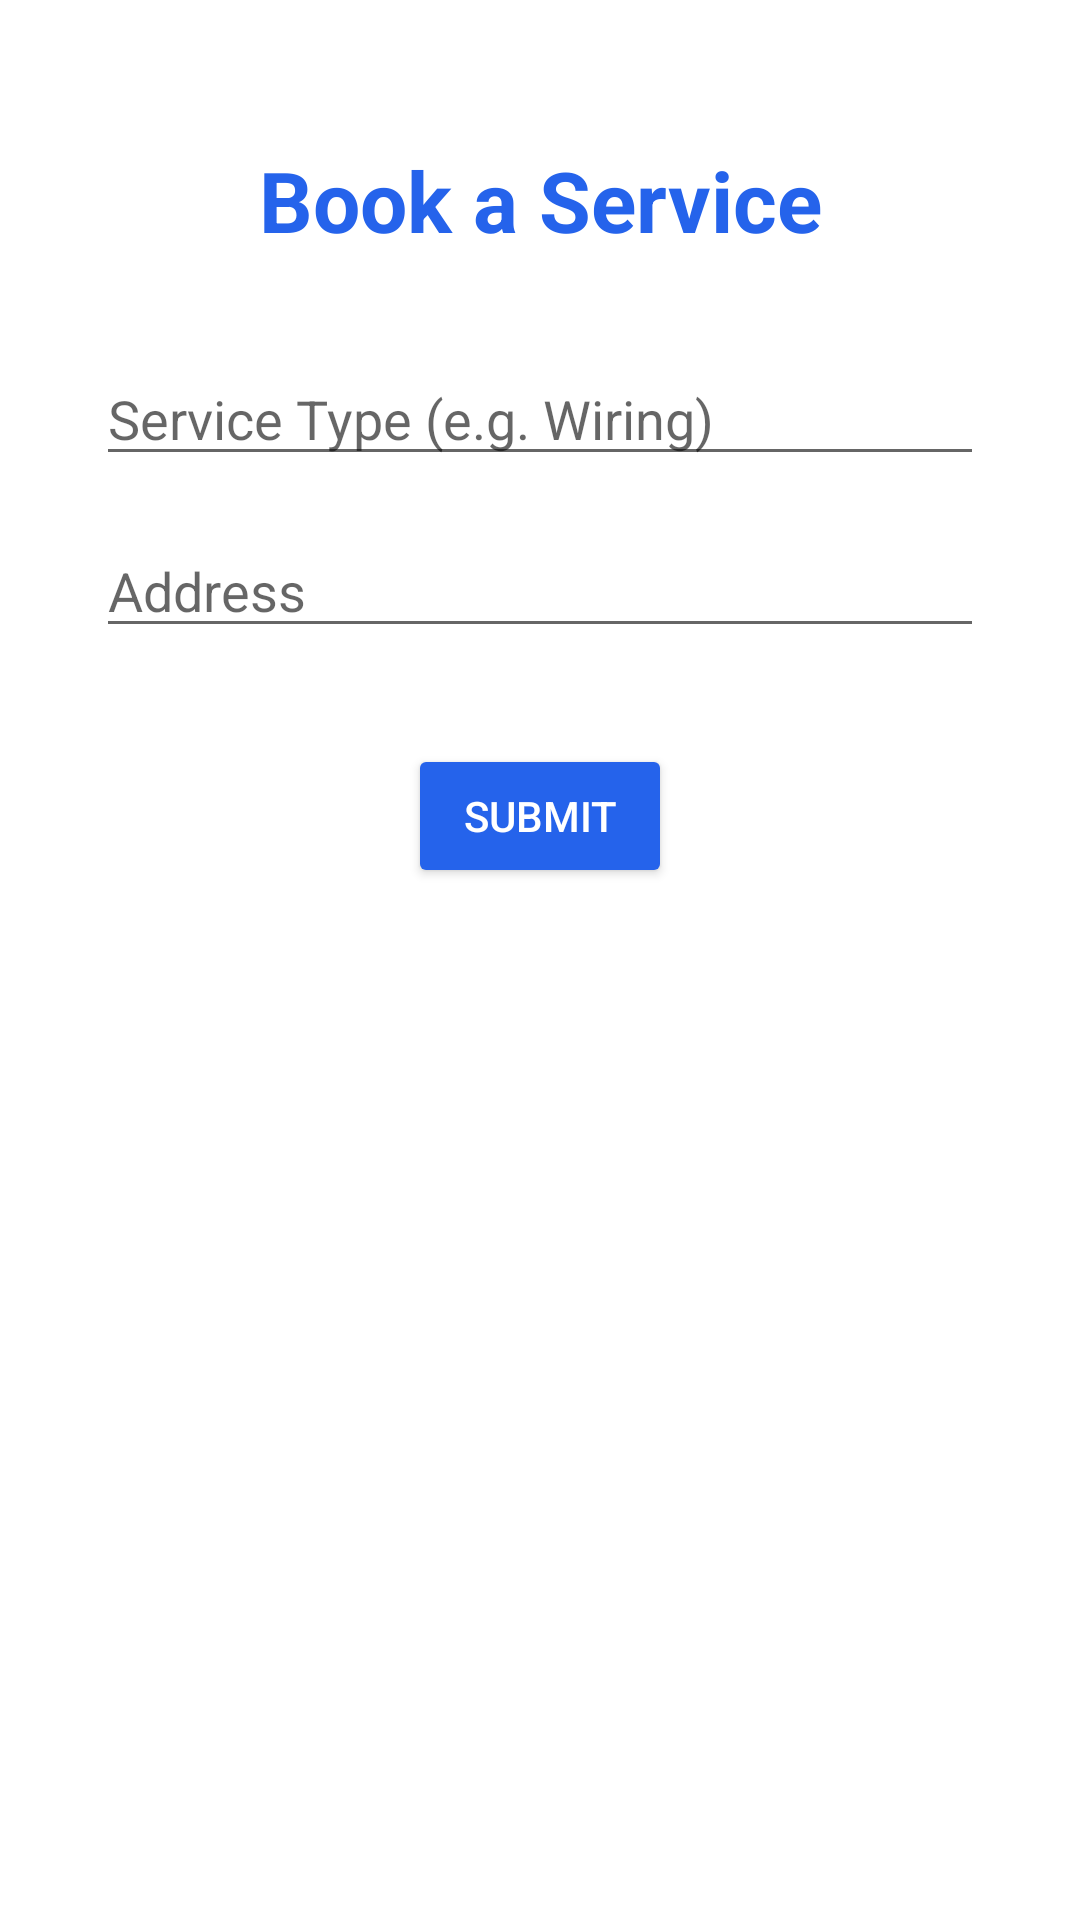

Layout XML and referenced resources for this Android screen:
<!-- AndroidManifest.xml: application theme Theme.SparkFix -->
<!-- res/layout/activity_book_service.xml -->
<?xml version="1.0" encoding="utf-8"?>
<androidx.constraintlayout.widget.ConstraintLayout
    xmlns:android="http://schemas.android.com/apk/res/android"
    xmlns:app="http://schemas.android.com/apk/res-auto"
    android:layout_width="match_parent"
    android:layout_height="match_parent"
    android:background="@color/white">

    <TextView
        android:id="@+id/tvTitle"
        android:layout_width="wrap_content"
        android:layout_height="wrap_content"
        android:text="@string/book_a_service"
        android:textColor="@color/purple_500"
        android:textSize="28sp"
        android:textStyle="bold"
        android:layout_marginTop="48dp"
        app:layout_constraintTop_toTopOf="parent"
        app:layout_constraintStart_toStartOf="parent"
        app:layout_constraintEnd_toEndOf="parent"/>

    <EditText
        android:id="@+id/etService"
        android:layout_width="0dp"
        android:layout_height="wrap_content"
        android:hint="@string/service_type_hint"
        android:layout_marginTop="32dp"
        app:layout_constraintTop_toBottomOf="@id/tvTitle"
        app:layout_constraintStart_toStartOf="parent"
        app:layout_constraintEnd_toEndOf="parent"
        android:layout_marginHorizontal="32dp"
        android:inputType="text"
        android:autofillHints="username" />

    <EditText
        android:id="@+id/etAddress"
        android:layout_width="0dp"
        android:layout_height="wrap_content"
        android:hint="@string/address_hint"
        android:layout_marginTop="16dp"
        app:layout_constraintTop_toBottomOf="@id/etService"
        app:layout_constraintStart_toStartOf="parent"
        app:layout_constraintEnd_toEndOf="parent"
        android:layout_marginHorizontal="32dp"
        android:inputType="textPostalAddress"
        android:autofillHints="postalAddress" />

    <Button
        android:id="@+id/btnSubmit"
        android:layout_width="wrap_content"
        android:layout_height="wrap_content"
        android:text="@string/submit"
        android:backgroundTint="@color/purple_500"
        android:textColor="@color/white"
        android:layout_marginTop="32dp"
        app:layout_constraintTop_toBottomOf="@id/etAddress"
        app:layout_constraintStart_toStartOf="parent"
        app:layout_constraintEnd_toEndOf="parent"/>
</androidx.constraintlayout.widget.ConstraintLayout>
<!-- resources referenced by this layout -->
<resources>
  <color name="purple_500">#2563EB</color>
  <color name="white">#FFFFFF</color>
  <string name="address_hint">Address</string>
  <string name="book_a_service">Book a Service</string>
  <string name="service_type_hint">Service Type (e.g. Wiring)</string>
  <string name="submit">Submit</string>
  <style name="Theme.SparkFix" parent="Theme.MaterialComponents.DayNight.NoActionBar">
          
          <item name="colorPrimary">@color/primary</item>
          <item name="colorPrimaryVariant">@color/primary_dark</item>
          <item name="colorOnPrimary">@color/white</item>
          
          <item name="colorSecondary">@color/accent</item>
          <item name="colorSecondaryVariant">@color/accent</item>
          <item name="colorOnSecondary">@color/white</item>
          
          <item name="android:windowBackground">@color/background</item>
          <item name="colorSurface">@color/surface</item>
          <item name="colorOnSurface">@color/text_primary</item>
          
          <item name="android:statusBarColor">?attr/colorPrimaryVariant</item>
      </style>
  <color name="primary">#2563EB</color>
  <color name="primary_dark">#1E40AF</color>
  <color name="accent">#F59E0B</color>
  <color name="background">#F8FAFC</color>
  <color name="surface">#FFFFFF</color>
  <color name="text_primary">#1E293B</color>
</resources>
